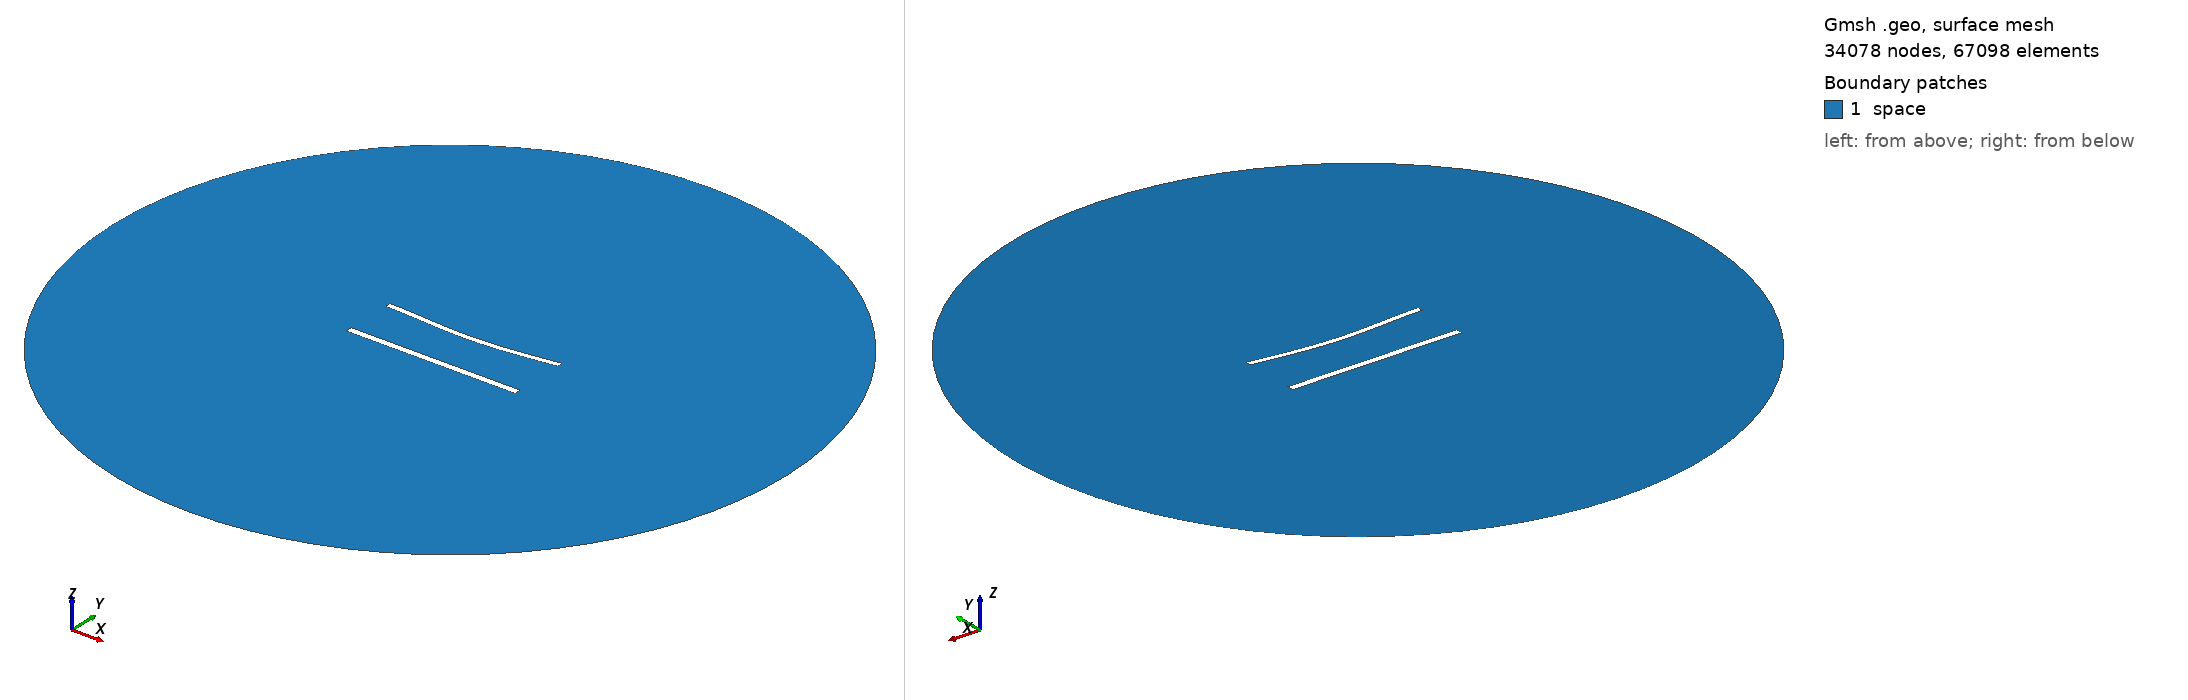

Gmsh geometry script, surface-meshed: 34078 nodes, 67098 surface elements. Boundary patches (legend numbers): 1 space. Left view from above one corner, right view from below the opposite corner. Legend entries are the model's physical surfaces. The drawing asked Gmsh for element sizes between 1% and 20% of the model's largest extent; the script's own settings can give other sizes.

=== 1166.geo (drawn) ===
//---------------------------------------
// Geometry kernel
//---------------------------------------

SetFactory("OpenCASCADE");



//---------------------------------------
// Parameters of the geometry
//---------------------------------------

// Overetch of the upper plate
overetch = 0.25;

// Distance between the plates
distance = 30.0;

// Discretization over the x axis (for the deformation)
nx = 50; 

// Length of the plate
L = 100 - overetch; 

// Number of modes
n = 4; 

// 1st mode coefficient
coeff(1) = 0.0;
beta(1) = 0.596864 * 3.1415926535 / L;

// 2nd mode coefficient
coeff(2) = -1.5;
beta(2) = 1.49418 * 3.1415926535 / L;

// 3rd mode coefficient
coeff(3) = 0.0;
beta(3) = 2.50025 * 3.1415926535 / L;

// 4th mode coefficient
coeff(4) = 0.0;
beta(4) = 3.49999 * 3.1415926535 / L;



//---------------------------------------
// Upper plate (deformed rectangle)
//---------------------------------------

// Coordiantes of the upper plate
xmin = -50;
xmax = 50 - overetch;

// Height of the upper plate
yheight = 4 - 2 * overetch;

// Indexes of the points
UpperID[] = {};
LowerID[] = {};
LeftID[] = {};
RightID[] = {};

// Point index
p = 1;

// Horizontal edges
For i In {1:nx}
    x = xmin + (i-1)*(xmax - xmin)/(nx-1);

    y_bottom = distance / 2 + overetch;
    For j In {1:n}
        C = (Cosh(beta(j)*L) + Cos(beta(j)*L)) / (Sinh(beta(j)*L) + Sin(beta(j)*L));
        y_bottom  = y_bottom + coeff(j) * (Cosh(beta(j)*(x+50)) - Cos(beta(j)*(x+50)) - C * (Sinh(beta(j)*(x+50)) - Sin(beta(j)*(x+50))));
    EndFor

    y_top = y_bottom + yheight;

    Point(p) = {x, y_top, 0, 1.0};
    UpperID[i] = p;
    p = p + 1;

    Point(p) = {x, y_bottom, 0, 1.0};
    LowerID[i] = p;
    p = p + 1;
EndFor

// Create point lists
UpperPts[] = {}; LowerPts[] = {};
For i In {1:nx}
  UpperPts[] += {UpperID[i]};
  LowerPts[] += {LowerID[i]};
EndFor

// Build splines
Spline(1) = {UpperPts[]};
Spline(2) = {LowerPts[]};
Line(3) = {LowerPts[nx-1], UpperPts[nx-1]};
Line(4) = {LowerPts[0], UpperPts[0]};

// Build the plane surface
Curve Loop(1) = {2, 3, -1, -4};
Plane Surface(1) = {1};



//---------------------------------------
// Lower plate (rectangle)
//---------------------------------------

// Vertices
Point(1001) = {-50, -distance/2, 0, 1.0};
Point(1002) = { 50, -distance/2, 0, 1.0};
Point(1003) = { 50,  -distance/2 + 4, 0, 1.0};
Point(1004) = {-50,  -distance/2 + 4, 0, 1.0};

// Edges
Line(5) = {1001, 1002};
Line(6) = {1002, 1003};
Line(7) = {1003, 1004};
Line(8) = {1004, 1001};

// Plane surface
Line Loop(2) = {5, 6, 7, 8};
Plane Surface(2) = {2}; 



//---------------------------------------
// Outer (fictious) boundary
//---------------------------------------

// Points
Point(1005) = {0, 0, 0};       // Center
Point(1006) = {200, 0, 0};     // Start point
Point(1007) = {0, 200, 0};     // 90 degrees
Point(1008) = {-200, 0, 0};    // 180 degrees
Point(1009) = {0, -200, 0};    // 270 degrees

// Circle arcs (each needs start, center, end)
Circle(9) = {1006, 1005, 1007};
Circle(10) = {1007, 1005, 1008};
Circle(11) = {1008, 1005, 1009};
Circle(12) = {1009, 1005, 1006};

// Plane surface for the entire domain
Curve Loop(3) = {9, 10, 11, 12};
Surface(3) = {3};

// Subtract the plates from the whole domain to obtain the actual domain where we want to solve the equations
BooleanDifference{ Surface{3}; Delete; }{ Surface{1}; Surface{2}; Delete; }




//---------------------------------------
// Transfinite Lines/Curves
//---------------------------------------

// Set the number of points on the boundaries
r = 6;
d = 0.15;

// Plates
Transfinite Curve {1} = 50*r/4 Using Progression 1;
Transfinite Line {2} = 50*r Using Progression 1;
Transfinite Curve {3, 4} = 2*r Using Progression 1+d;
Transfinite Line {5} = 50*r/4 Using Progression 1;
Transfinite Line {7} = 50*r Using Progression 1;
Transfinite Line {6} = 2*r Using Progression 1-d;
Transfinite Line {8} = 2*r Using Progression 1+d;

// Outer boundary
Transfinite Line {9, 10, 11, 12} = 20 Using Progression 1;



//---------------------------------------
// Physical groups
//---------------------------------------                

// Physical curves (boundaries)
Physical Line("force_segment", 10) = {2};
Physical Line("upper_plate", 11) = {1, 3, 4};
Physical Line("lower_plate", 12) = {5, 6, 7, 8};
Physical Line("boundary", 20) = {9, 10, 11, 12};

// Physical Surfaces
Physical Surface("space", 30) = {3};



//---------------------------------------
// 6. Generate the Mesh
//---------------------------------------

// 2D mesh generation
Mesh 2;
